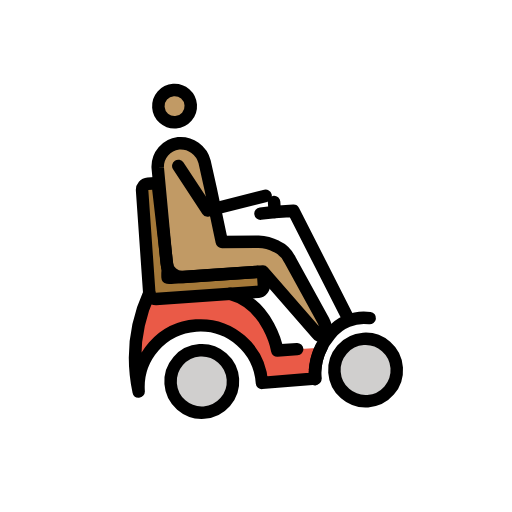
t = 0.00 s
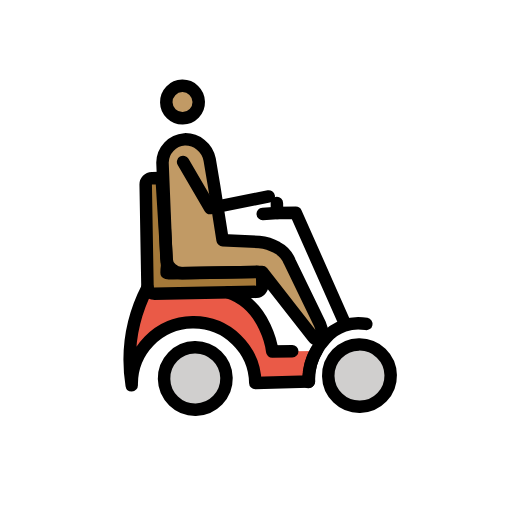
t = 0.43 s
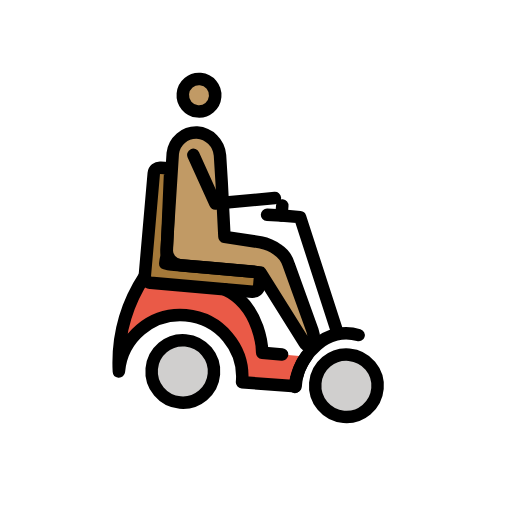
t = 1.28 s
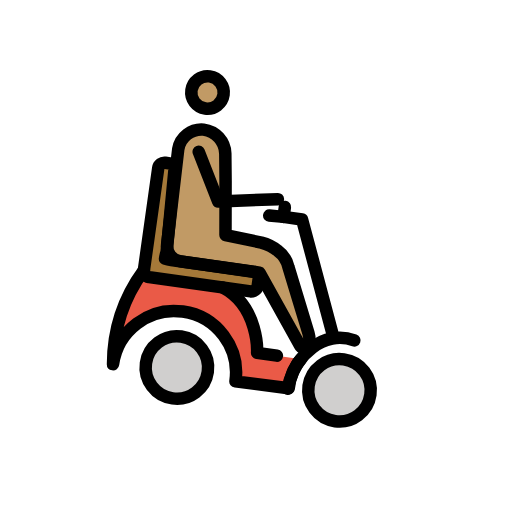
t = 1.70 s
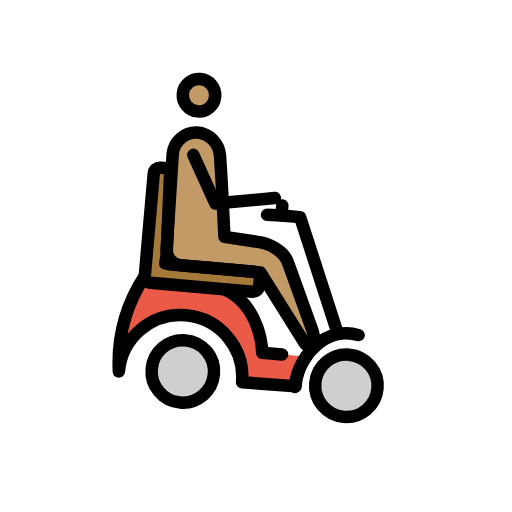
t = 2.13 s
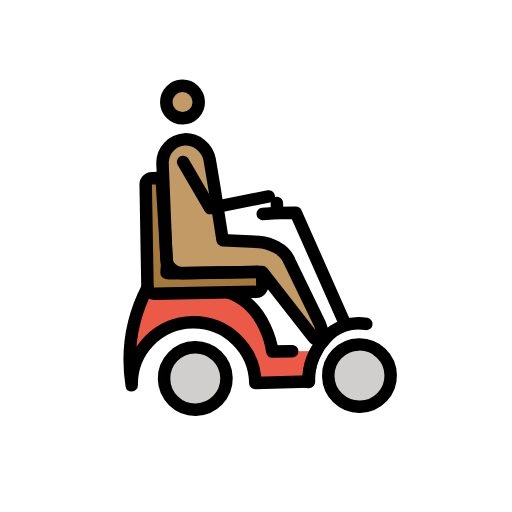
t = 2.98 s

The animated SVG that drew these frames (rendered in a browser with its animation timeline set to each time). Animation: 1 SMIL element (animateTransform=1); one cycle of 3.40 s, repeats indefinitely.

<?xml version='1.0' encoding='utf-8'?>
<svg xmlns="http://www.w3.org/2000/svg" id="emoji" viewBox="-5 -5 82 82" width="200" height="200" role="img">
  <title>OpenMoji: person in motorized wheelchair: medium skin tone, facing right</title><g><g id="color" transform="scale(-1, 1) translate(-72, 0)">
    <circle cx="46.0647" cy="55.4408" r="5" fill="#d0cfce" />
    <circle cx="19.7647" cy="55.4408" r="5" fill="#d0cfce" />
    <path fill="#ea5a47" d="M40.5647,41.7408c-6.2,2.2-6.9,9.6-6.9,9.6l-6.9021.0206,1.1021,4.8794,8.6.1h0a9.9,9.9,0,0,1,19.8,0,25.5081,25.5081,0,0,0-2.8-15.6" />
    <path fill="#a57939" d="M50.3648,38.4408a4.5375,4.5375,0,0,1-1,.1h-13.3a1.0021,1.0021,0,0,0-1,1v1.2a1.0754,1.0754,0,0,0,1,1h16.4a1.0754,1.0754,0,0,0,1-1v-16.5a1.0021,1.0021,0,0,0-1-1h-1.2c-.5,0-.4192.4315-.4192,1.0315l-.5808,13.0685A7.4642,7.4642,0,0,1,50.3648,38.4408Z" />
  </g>
  <g id="skin" transform="scale(-1, 1) translate(-72, 0)">
    <circle cx="47.5292" cy="11.2407" r="2.5993" fill="#c19a65" />
    <path fill="#c19a65" d="M35.0155,33.9542l5.8363-.3724.0356-.0343,1.1978-8.6156.6513-4.3151a3.9744,3.9744,0,0,1,3.9785-3.2913h0a3.7838,3.7838,0,0,1,3.5809,3.6439L49.94,36.2957a2.5073,2.5073,0,0,1-2.5066,2.4491H42.9114l-8.2679.0258L26.8907,49.1725c-.3652.5478-1.2438.2714-1.452-.3532A5.0532,5.0532,0,0,1,25.91,46.7l4.2951-9.5055a4.365,4.365,0,0,1,2.0179-2.3h0A6.7132,6.7132,0,0,1,35.0155,33.9542Z" />
  </g>
  <g id="line" transform="scale(-1, 1) translate(-72, 0)">
    <circle cx="47.3368" cy="11.1445" r="2.5993" fill="none" stroke="#000" stroke-miterlimit="10" stroke-width="2" />
    <path fill="none" stroke="#000" stroke-linecap="round" stroke-linejoin="round" stroke-width="2" d="M35.4329,33.7536l5.8364-.3724.0355-.0344,1.1978-8.6155.6513-4.3151a3.9744,3.9744,0,0,1,3.9785-3.2913h0a3.7838,3.7838,0,0,1,3.5809,3.6439L50.357,36.0951A2.5073,2.5073,0,0,1,47.85,38.5442H43.3288l-8.2679.0258-7.974,10.5633c-.3652.5478-1.283.6246-1.4912,0a4.2411,4.2411,0,0,1,.3532-2.0406l4.6732-10.0985a4.3656,4.3656,0,0,1,2.0179-2.3h0A6.715,6.715,0,0,1,35.4329,33.7536Z" />
    <polyline fill="none" stroke="#000" stroke-linecap="round" stroke-linejoin="round" stroke-width="2" points="47.409 20.737 43.218 28.194 33.794 26.495" />
    <path fill="none" stroke="#000" stroke-linecap="round" stroke-linejoin="round" stroke-width="2" d="M26.5647,51.3408a8.8792,8.8792,0,0,1,1.3,4.9l8.6.1h0a9.9,9.9,0,0,1,19.8,0,25.5081,25.5081,0,0,0-2.8-15.6" />
    <path fill="none" stroke="#000" stroke-linecap="round" stroke-linejoin="round" stroke-width="2" d="M40.5647,41.7408c-6.2,2.2-6.9,9.6-6.9,9.6h-3.2" />
    <path fill="none" stroke="#000" stroke-linecap="round" stroke-linejoin="round" stroke-width="2" d="M50.3648,38.4408a4.5375,4.5375,0,0,1-1,.1h-13.3a1.0021,1.0021,0,0,0-1,1v1.2a1.0754,1.0754,0,0,0,1,1h16.4a1.0754,1.0754,0,0,0,1-1v-16.5a1.0021,1.0021,0,0,0-1-1h-1.2c-.5,0-.4192.4315-.4192,1.0315l-.5808,13.0685A7.4642,7.4642,0,0,1,50.3648,38.4408Z" />
    <circle cx="19.7653" cy="55.4404" r="4.9999" fill="none" stroke="#000" stroke-miterlimit="10" stroke-width="2" />
    <circle cx="46.0647" cy="55.4408" r="5" fill="none" stroke="#000" stroke-miterlimit="10" stroke-width="2" />
    <path fill="none" stroke="#000" stroke-linecap="round" stroke-linejoin="round" stroke-width="2" d="M27.9647,56.3408a6.602,6.602,0,0,0-.1-1.4,9.9842,9.9842,0,0,0-2.8-5.6,6.8638,6.8638,0,0,0-6.5391-2.1518" />
    <polyline fill="none" stroke="#000" stroke-linecap="round" stroke-linejoin="round" stroke-width="2" points="22.108 46.682 29.508 29.182 32.508 29.182 34.808 29.282" />
    <line x1="32.5081" x2="32.5081" y1="27.5818" y2="29.1818" fill="none" stroke="#000" stroke-linecap="round" stroke-linejoin="round" stroke-width="2" />
  </g>
<animateTransform attributeName="transform" type="rotate" values="-4 36 36;8 36 36;-4 36 36" dur="3.4s" repeatCount="indefinite" /></g></svg>
